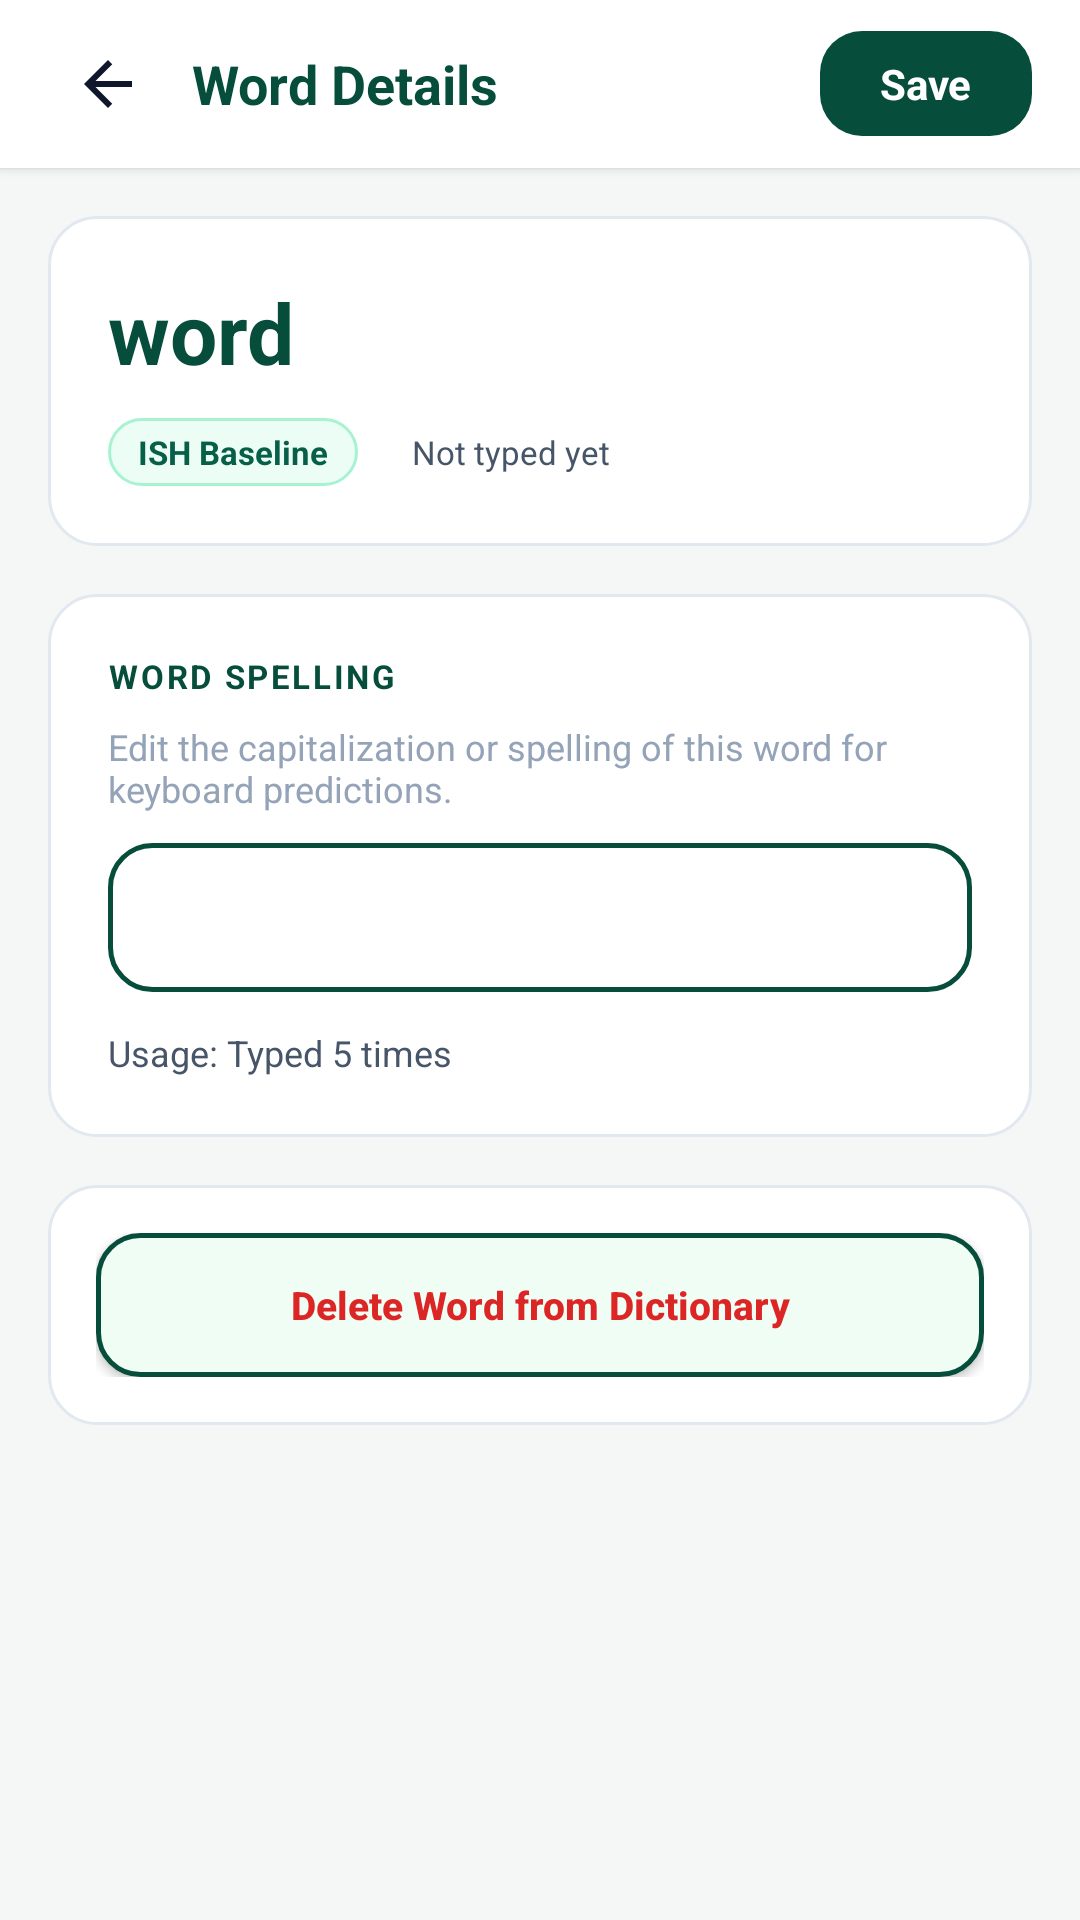

Produce the Android XML layout that renders to this screen, including the resource entries it uses.
<!-- AndroidManifest.xml: application theme Theme.ISHKeyboard -->
<!-- res/layout/activity_word_detail.xml -->
<?xml version="1.0" encoding="utf-8"?>
<LinearLayout xmlns:android="http://schemas.android.com/apk/res/android"
    xmlns:app="http://schemas.android.com/apk/res-auto"
    android:layout_width="match_parent"
    android:layout_height="match_parent"
    android:orientation="vertical"
    android:background="@color/bg_page">

    
    <LinearLayout
        android:layout_width="match_parent"
        android:layout_height="56dp"
        android:orientation="horizontal"
        android:gravity="center_vertical"
        android:paddingHorizontal="16dp"
        android:background="@color/surface_card"
        android:elevation="2dp">

        <ImageView
            android:id="@+id/btn_detail_back"
            android:layout_width="40dp"
            android:layout_height="40dp"
            android:padding="8dp"
            android:src="@drawable/ic_arrow_back"
            android:background="?attr/selectableItemBackgroundBorderless"
            android:contentDescription="Back" />

        <TextView
            android:id="@+id/tv_title_bar"
            android:layout_width="0dp"
            android:layout_height="wrap_content"
            android:layout_weight="1"
            android:layout_marginStart="8dp"
            android:text="Word Details"
            android:textSize="18sp"
            android:textStyle="bold"
            android:textColor="@color/brand_emerald" />

        <TextView
            android:id="@+id/btn_save_all"
            android:layout_width="wrap_content"
            android:layout_height="wrap_content"
            android:text="Save"
            android:textSize="14sp"
            android:textStyle="bold"
            android:textColor="@android:color/white"
            android:background="@drawable/btn_primary"
            android:paddingHorizontal="20dp"
            android:paddingVertical="8dp" />
    </LinearLayout>

    <ScrollView
        android:layout_width="match_parent"
        android:layout_height="match_parent"
        android:paddingHorizontal="16dp"
        android:paddingVertical="16dp"
        android:fillViewport="true">

        <LinearLayout
            android:layout_width="match_parent"
            android:layout_height="wrap_content"
            android:orientation="vertical">

            
            <LinearLayout
                android:layout_width="match_parent"
                android:layout_height="wrap_content"
                android:orientation="vertical"
                android:background="@drawable/bg_card"
                android:padding="20dp"
                android:layout_marginBottom="16dp">

                <TextView
                    android:id="@+id/tv_hero_word"
                    android:layout_width="wrap_content"
                    android:layout_height="wrap_content"
                    android:text="word"
                    android:textSize="28sp"
                    android:textStyle="bold"
                    android:textColor="@color/brand_emerald" />

                
                <LinearLayout
                    android:layout_width="wrap_content"
                    android:layout_height="wrap_content"
                    android:orientation="horizontal"
                    android:gravity="center_vertical"
                    android:layout_marginTop="10dp">

                    <TextView
                        android:id="@+id/badge_ish_standard"
                        android:layout_width="wrap_content"
                        android:layout_height="wrap_content"
                        android:background="@drawable/badge_active"
                        android:paddingHorizontal="10dp"
                        android:paddingVertical="4dp"
                        android:text="ISH Baseline"
                        android:textSize="11sp"
                        android:textStyle="bold"
                        android:textColor="@color/badge_active_text"
                        android:layout_marginEnd="8dp" />

                    <TextView
                        android:id="@+id/badge_custom"
                        android:layout_width="wrap_content"
                        android:layout_height="wrap_content"
                        android:background="@drawable/bg_badge_custom"
                        android:paddingHorizontal="10dp"
                        android:paddingVertical="4dp"
                        android:text="Personal Word"
                        android:textSize="11sp"
                        android:textStyle="bold"
                        android:textColor="@color/badge_active_text"
                        android:layout_marginEnd="8dp"
                        android:visibility="gone" />

                    <TextView
                        android:id="@+id/badge_usage_freq"
                        android:layout_width="wrap_content"
                        android:layout_height="wrap_content"
                        android:background="@drawable/bg_badge_freq"
                        android:paddingHorizontal="10dp"
                        android:paddingVertical="4dp"
                        android:text="Not typed yet"
                        android:textSize="11sp"
                        android:textColor="@color/text_sub" />
                </LinearLayout>
            </LinearLayout>

            
            <LinearLayout
                android:layout_width="match_parent"
                android:layout_height="wrap_content"
                android:orientation="vertical"
                android:background="@drawable/bg_card"
                android:padding="20dp"
                android:layout_marginBottom="16dp">

                <TextView
                    android:layout_width="wrap_content"
                    android:layout_height="wrap_content"
                    android:text="WORD SPELLING"
                    android:textSize="11sp"
                    android:textStyle="bold"
                    android:letterSpacing="0.08"
                    android:textColor="@color/brand_emerald"
                    android:layout_marginBottom="8dp" />

                <TextView
                    android:layout_width="match_parent"
                    android:layout_height="wrap_content"
                    android:text="Edit the capitalization or spelling of this word for keyboard predictions."
                    android:textSize="12sp"
                    android:textColor="@color/text_hint"
                    android:layout_marginBottom="10dp" />

                <EditText
                    android:id="@+id/et_word_text"
                    android:layout_width="match_parent"
                    android:layout_height="wrap_content"
                    android:background="@drawable/edit_text_bg"
                    android:padding="14dp"
                    android:textSize="16sp"
                    android:textColor="@color/text_main"
                    android:singleLine="true" />

                <TextView
                    android:id="@+id/tv_usage_preview"
                    android:layout_width="match_parent"
                    android:layout_height="wrap_content"
                    android:text="Usage: Typed 5 times"
                    android:textSize="12sp"
                    android:textColor="@color/text_sub"
                    android:layout_marginTop="12dp" />
            </LinearLayout>

            
            <LinearLayout
                android:layout_width="match_parent"
                android:layout_height="wrap_content"
                android:orientation="vertical"
                android:background="@drawable/bg_card"
                android:padding="16dp"
                android:layout_marginBottom="24dp">

                <Button
                    android:id="@+id/btn_delete_word_full"
                    android:layout_width="match_parent"
                    android:layout_height="48dp"
                    android:text="Delete Word from Dictionary"
                    android:textSize="13sp"
                    android:textStyle="bold"
                    android:textColor="#DC2626"
                    android:background="@drawable/btn_secondary"
                    app:backgroundTint="@null"
                    android:textAllCaps="false" />
            </LinearLayout>

        </LinearLayout>
    </ScrollView>

</LinearLayout>
<!-- resources referenced by this layout -->
<resources>
  <color name="badge_active_text">#065F46</color>
  <color name="bg_page">#F4F7F5</color>
  <color name="brand_emerald">#064E3B</color>
  <color name="surface_card">#FFFFFF</color>
  <color name="text_hint">#94A3B8</color>
  <color name="text_main">#0F172A</color>
  <color name="text_sub">#475569</color>
  <!-- drawable badge_active (drawable) -->
  <?xml version="1.0" encoding="utf-8"?>
  <shape xmlns:android="http://schemas.android.com/apk/res/android"
      android:shape="rectangle">
      <solid android:color="@color/badge_active_bg" />
      <corners android:radius="20dp" />
      <stroke
          android:width="1dp"
          android:color="@color/badge_active_border" />
  </shape>
  <!-- drawable bg_badge_custom (drawable) -->
  <?xml version="1.0" encoding="utf-8"?>
  <shape xmlns:android="http://schemas.android.com/apk/res/android"
      android:shape="rectangle">
      <solid android:color="@color/badge_active_bg" />
      <corners android:radius="12dp" />
      <stroke
          android:width="1dp"
          android:color="@color/badge_active_border" />
  </shape>
  <!-- drawable bg_card (drawable) -->
  <?xml version="1.0" encoding="utf-8"?>
  <shape xmlns:android="http://schemas.android.com/apk/res/android"
      android:shape="rectangle">
      <solid android:color="@color/surface_card" />
      <corners android:radius="16dp" />
      <stroke
          android:width="1dp"
          android:color="@color/border_light" />
  </shape>
  <!-- drawable btn_primary (drawable) -->
  <?xml version="1.0" encoding="utf-8"?>
  <ripple xmlns:android="http://schemas.android.com/apk/res/android"
      android:color="@color/brand_mint">
      <item>
          <shape android:shape="rectangle">
              <solid android:color="@color/brand_emerald" />
              <corners android:radius="14dp" />
          </shape>
      </item>
  </ripple>
  <!-- drawable btn_secondary (drawable) -->
  <?xml version="1.0" encoding="utf-8"?>
  <ripple xmlns:android="http://schemas.android.com/apk/res/android"
      android:color="@color/brand_soft_mint">
      <item>
          <shape android:shape="rectangle">
              <solid android:color="#F0FDF4" />
              <corners android:radius="14dp" />
              <stroke
                  android:width="1.5dp"
                  android:color="@color/brand_emerald" />
          </shape>
      </item>
  </ripple>
  <!-- drawable edit_text_bg (drawable) -->
  <?xml version="1.0" encoding="utf-8"?>
  <shape xmlns:android="http://schemas.android.com/apk/res/android"
      android:shape="rectangle">
      <solid android:color="@color/surface_card" />
      <corners android:radius="14dp" />
      <stroke
          android:width="1.5dp"
          android:color="@color/brand_emerald" />
  </shape>
  <!-- drawable ic_arrow_back (drawable) -->
  <vector xmlns:android="http://schemas.android.com/apk/res/android"
      android:width="24dp"
      android:height="24dp"
      android:viewportWidth="24"
      android:viewportHeight="24">
      <path
          android:fillColor="@color/text_main"
          android:pathData="M20,11H7.83l5.59,-5.59L12,4l-8,8 8,8 1.41,-1.41L7.83,13H20v-2z" />
  </vector>
  <color name="badge_active_bg">#ECFDF5</color>
  <color name="badge_active_border">#A7F3D0</color>
  <color name="border_light">#E2E8F0</color>
  <color name="brand_mint">#34D399</color>
  <color name="brand_soft_mint">#A7F3D0</color>
  <color name="brand_midnight">#022C22</color>
</resources>
